Run: headless pygame with SDL's dummy video driver; simulated clock (each Clock.tick advances the game by its frame time, no real sleeping); random seed 0; keys injected as events and as key.get_pressed() state; no mouse input.
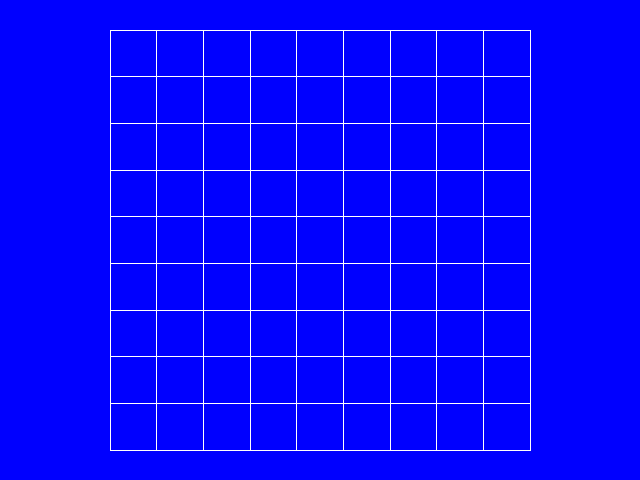
Frame 1 of 4 · flips 1–60 · no input
Frame 2 of 4 · flips 61–180 · tapped SPACE, RETURN · held RIGHT (→), D · screen unchanged from frame 1, image omitted
Frame 3 of 4 · flips 181–300 · held DOWN (↓), S · screen unchanged from frame 2, image omitted
Frame 4 of 4 · flips 301–420 · held LEFT (←), A, UP (↑), W · screen unchanged from frame 3, image omitted

The pygame program that drew these frames:

import pygame
from pygame.locals import *
import sys

pygame.init()

blue = (0, 0, 255)
white = (255, 255, 255)
backgroundColor = blue

yOffset = 200
xOffset = 0

height = 480
width = 640

yMargin = 30
xMargin = (width - height)/2 + yMargin

gridWidth = 10
#gridLineLength = width - 2*xMargin
span = width - 2*xMargin
squareSize = span/(gridWidth - 1)
print(squareSize)

screen = pygame.display.set_mode((width, height))
screen.fill(backgroundColor)

for i in range(0, gridWidth):
    startX = xMargin + squareSize * i 
    startY = yMargin
    startPoint = (startX, startY)

    endX =  xMargin + squareSize * i
    endY = height - yMargin
    endPoint = (endX, endY)
    print(startPoint)
    pygame.draw.line(screen, white, startPoint, endPoint, 1)

for i in range(0, gridWidth):
    startX = xMargin
    startY = yMargin + squareSize * i
    startPoint = (startX, startY)

    endX =  width - xMargin
    endY = yMargin + squareSize * i
    endPoint = (endX, endY)

    pygame.draw.line(screen, white, startPoint, endPoint, 1)


loop = True
while loop:

    
    for event in pygame.event.get():
        if event.type == pygame.QUIT:
            loop = False
            pygame.quit()
            sys.exit()


    pygame.display.flip()
    
